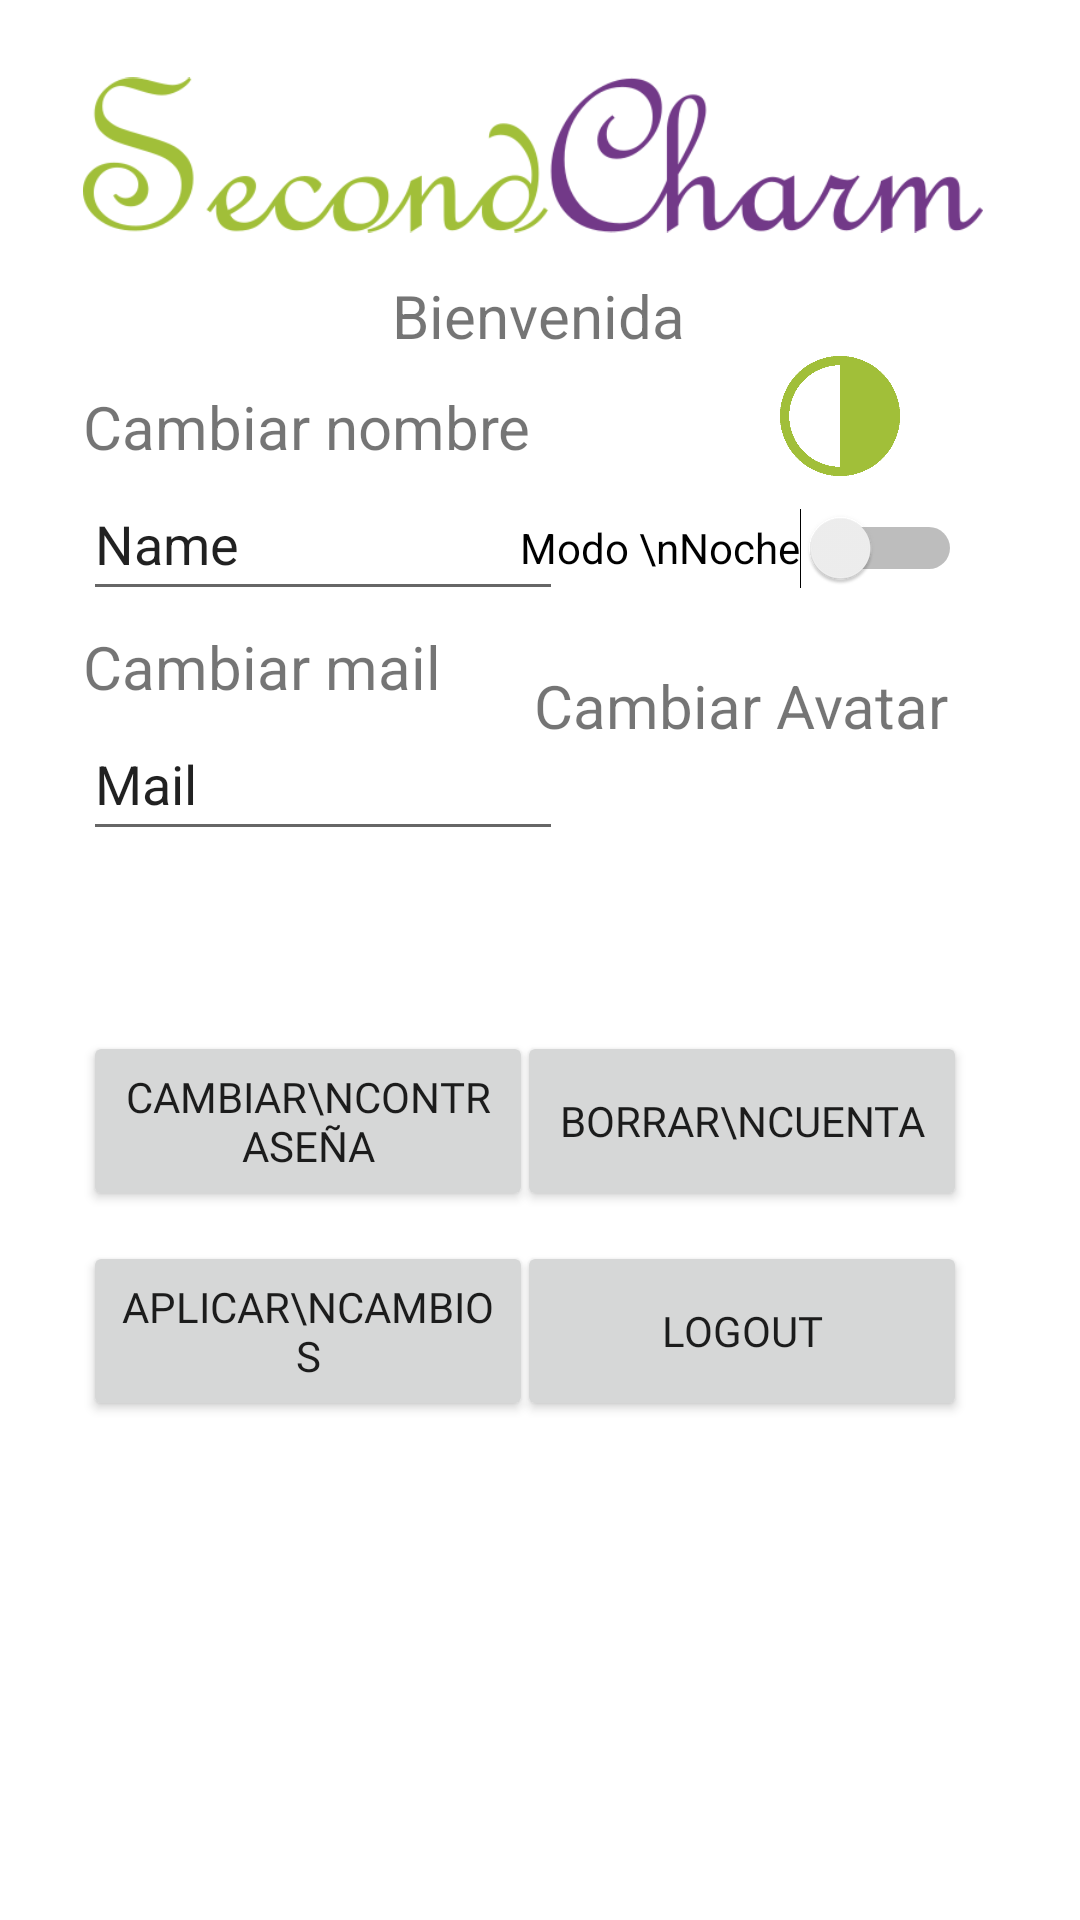

Android layout source for this screen:
<!-- AndroidManifest.xml: application theme Theme.Tiendav12 -->
<!-- res/layout/fragment_admin_config.xml -->
<?xml version="1.0" encoding="utf-8"?>
<androidx.constraintlayout.widget.ConstraintLayout xmlns:android="http://schemas.android.com/apk/res/android"
    xmlns:app="http://schemas.android.com/apk/res-auto"
    xmlns:tools="http://schemas.android.com/tools"
    android:layout_width="match_parent"
    android:layout_height="match_parent"
    tools:context=".Admin_config">

    <Button
        android:id="@+id/admin_config_b_aplicarcambios"
        android:layout_width="150dp"
        android:layout_height="60dp"
        android:layout_marginTop="10dp"
        android:fontFamily="@font/viga"
        android:text="Aplicar\ncambios"
        app:cornerRadius="@android:dimen/system_app_widget_background_radius"
        app:layout_constraintStart_toStartOf="@+id/admin_config_b_cambiarcontrasena"
        app:layout_constraintTop_toBottomOf="@+id/admin_config_b_cambiarcontrasena" />

    <Button
        android:id="@+id/admin_config_b_logout"
        android:layout_width="150dp"
        android:layout_height="60dp"
        android:layout_marginTop="10dp"
        android:fontFamily="@font/viga"
        android:text="Logout"
        app:cornerRadius="@android:dimen/system_app_widget_background_radius"
        app:layout_constraintEnd_toEndOf="@+id/admin_config_b_borrarcuenta"
        app:layout_constraintTop_toBottomOf="@+id/admin_config_b_borrarcuenta" />

    <TextView
        android:id="@+id/admin_config_tv_avatar"
        android:layout_width="wrap_content"
        android:layout_height="wrap_content"
        android:layout_marginTop="15dp"
        android:text="Cambiar Avatar"
        android:textSize="20dp"
        app:layout_constraintEnd_toEndOf="@+id/admin_config_sw_noche"
        app:layout_constraintStart_toStartOf="@+id/admin_config_sw_noche"
        app:layout_constraintTop_toBottomOf="@+id/admin_config_sw_noche" />

    <TextView
        android:id="@+id/admin_config_tv_bienvenida"
        android:layout_width="wrap_content"
        android:layout_height="wrap_content"
        android:text="Bienvenida"
        android:textSize="20dp"
        app:layout_constraintEnd_toEndOf="parent"
        app:layout_constraintHorizontal_bias="0.498"
        app:layout_constraintStart_toStartOf="parent"
        app:layout_constraintTop_toBottomOf="@+id/admin_config_iv_logo" />

    <ImageView
        android:id="@+id/admin_config_iv_logo"
        android:layout_width="300dp"
        android:layout_height="80dp"
        android:layout_marginBottom="350dp"
        android:src="@drawable/texto_logo1"
        app:layout_constraintBottom_toBottomOf="parent"
        app:layout_constraintEnd_toEndOf="parent"
        app:layout_constraintHorizontal_bias="0.46"
        app:layout_constraintStart_toStartOf="parent"
        app:layout_constraintTop_toTopOf="parent"
        app:layout_constraintVertical_bias="0.056" />

    <TextView
        android:id="@+id/admin_config_tv_cambiarnombre"
        android:layout_width="wrap_content"
        android:layout_height="wrap_content"
        android:layout_marginTop="10dp"
        android:text="Cambiar nombre"
        android:textSize="20dp"
        app:layout_constraintStart_toStartOf="@+id/admin_config_iv_logo"
        app:layout_constraintTop_toBottomOf="@+id/admin_config_tv_bienvenida" />

    <TextView
        android:id="@+id/admin_config_tv_cambiarmail"
        android:layout_width="wrap_content"
        android:layout_height="wrap_content"
        android:layout_marginTop="5dp"
        android:text="Cambiar mail"
        android:textSize="20dp"
        app:layout_constraintStart_toStartOf="@+id/admin_config_iv_logo"
        app:layout_constraintTop_toBottomOf="@+id/admin_config_et_cambiarnombre" />

    <EditText
        android:id="@+id/admin_config_et_cambiarnombre"
        android:layout_width="160dp"
        android:layout_height="wrap_content"
        android:ems="10"
        android:inputType="textPersonName"
        android:minHeight="48dp"
        android:text="Name"
        app:layout_constraintStart_toStartOf="@+id/admin_config_tv_cambiarnombre"
        app:layout_constraintTop_toBottomOf="@+id/admin_config_tv_cambiarnombre" />

    <EditText
        android:id="@+id/admin_config_et_cambiarmail"
        android:layout_width="160dp"
        android:layout_height="wrap_content"
        android:ems="10"
        android:inputType="textPersonName"
        android:minHeight="48dp"
        android:text="Mail"
        app:layout_constraintStart_toStartOf="@+id/admin_config_tv_cambiarmail"
        app:layout_constraintTop_toBottomOf="@+id/admin_config_tv_cambiarmail" />

    <ImageView
        android:id="@+id/admin_config_iv_noche"
        android:layout_width="40dp"
        android:layout_height="40dp"
        android:layout_marginEnd="60dp"
        android:src="@drawable/modo_noche_verde"
        app:layout_constraintEnd_toEndOf="parent"
        app:layout_constraintTop_toBottomOf="@+id/admin_config_tv_bienvenida" />

    <Switch
        android:id="@+id/admin_config_sw_noche"
        android:layout_width="wrap_content"
        android:layout_height="wrap_content"
        android:minHeight="48dp"
        android:text="Modo \nNoche"
        app:layout_constraintEnd_toEndOf="@+id/admin_config_iv_noche"
        app:layout_constraintHorizontal_bias="0.81"
        app:layout_constraintStart_toStartOf="@+id/admin_config_iv_noche"
        app:layout_constraintTop_toBottomOf="@+id/admin_config_iv_noche" />

    <ImageView
        android:id="@+id/admin_config_iv_avatar"
        android:layout_width="80dp"
        android:layout_height="80dp"
        android:layout_marginTop="5dp"
        android:src="@drawable/user_avatar"
        app:layout_constraintEnd_toEndOf="@+id/admin_config_tv_avatar"
        app:layout_constraintStart_toStartOf="@+id/admin_config_tv_avatar"
        app:layout_constraintTop_toBottomOf="@+id/admin_config_tv_avatar" />

    <Button
        android:id="@+id/admin_config_b_cambiarcontrasena"
        android:layout_width="150dp"
        android:layout_height="60dp"
        android:layout_marginTop="60dp"
        android:fontFamily="@font/viga"
        android:text="Cambiar\ncontraseña"
        app:cornerRadius="@android:dimen/system_app_widget_background_radius"
        app:layout_constraintStart_toStartOf="@+id/admin_config_et_cambiarmail"
        app:layout_constraintTop_toBottomOf="@+id/admin_config_et_cambiarmail" />

    <Button
        android:id="@+id/admin_config_b_borrarcuenta"
        android:layout_width="150dp"
        android:layout_height="60dp"
        android:fontFamily="@font/viga"
        android:text="Borrar\ncuenta"
        app:cornerRadius="@android:dimen/system_app_widget_background_radius"
        app:layout_constraintBottom_toBottomOf="@+id/admin_config_b_cambiarcontrasena"
        app:layout_constraintEnd_toEndOf="@+id/admin_config_iv_avatar"
        app:layout_constraintStart_toStartOf="@+id/admin_config_iv_avatar"
        app:layout_constraintTop_toTopOf="@+id/admin_config_b_cambiarcontrasena" />
</androidx.constraintlayout.widget.ConstraintLayout>
<!-- resources referenced by this layout -->
<resources>
  <!-- drawable modo_noche_verde: png bitmap (drawable, 7907 bytes) -->
  <!-- drawable texto_logo1: png bitmap (drawable, 29359 bytes) -->
  <style name="Theme.Tiendav12" parent="Theme.MaterialComponents.DayNight.DarkActionBar">
          
          <item name="colorPrimary">@color/principal_verde2</item>
          <item name="colorPrimaryVariant">@color/principal_verde2</item>
          <item name="colorOnPrimary">@color/principal_morado2</item>
          
          <item name="colorSecondary">@color/teal_200</item>
          <item name="colorSecondaryVariant">@color/teal_700</item>
          <item name="colorOnSecondary">@color/black</item>
          
          <item name="android:statusBarColor" tools:targetApi="l">?attr/colorPrimaryVariant</item>
          
      </style>
  <color name="principal_verde2">#ACC846</color>
  <color name="principal_morado2">#69357E</color>
  <color name="teal_200">#FF03DAC5</color>
  <color name="teal_700">#FF018786</color>
  <color name="black">#FF000000</color>
</resources>
